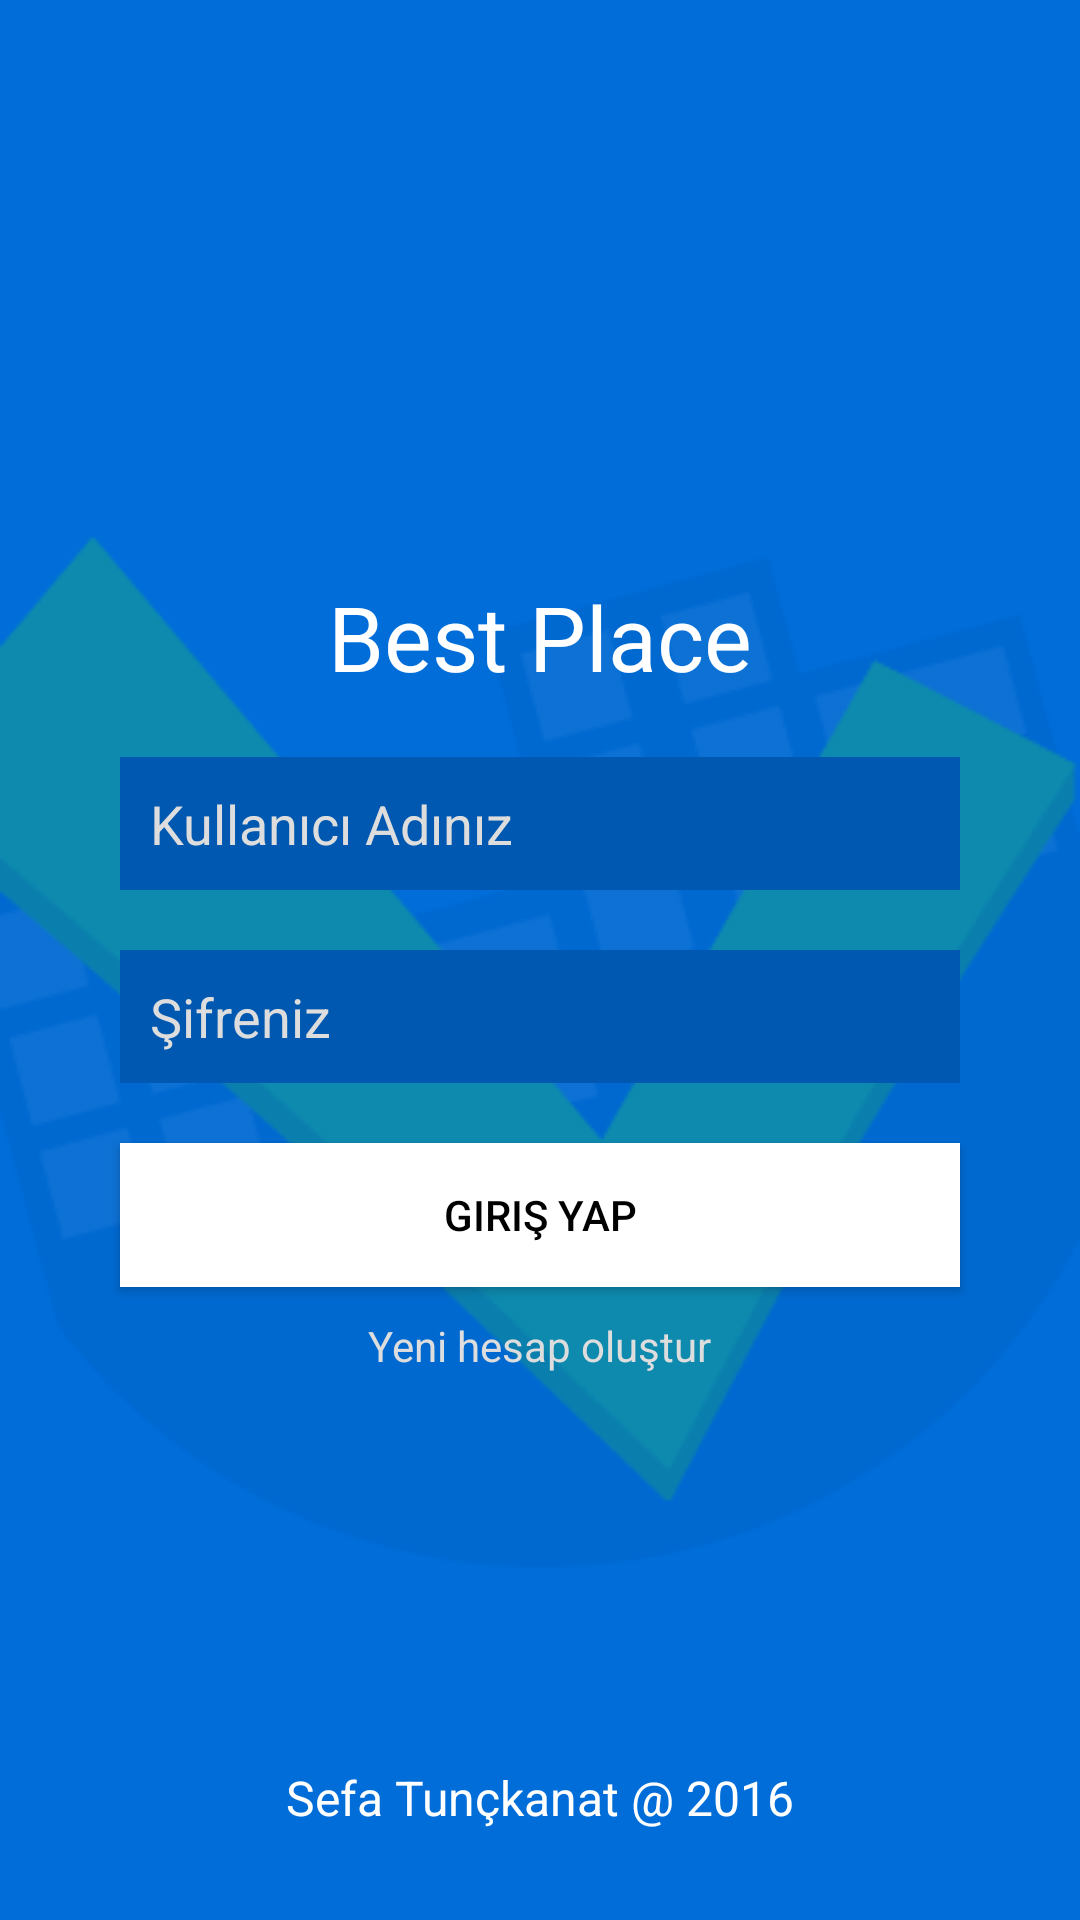

Layout XML and referenced resources for this Android screen:
<!-- AndroidManifest.xml: fallback theme Theme.MaterialComponents.DayNight.NoActionBar -->
<!-- res/layout/screen_login.xml -->
<RelativeLayout xmlns:android="http://schemas.android.com/apk/res/android"
    xmlns:tools="http://schemas.android.com/tools"
    android:layout_width="match_parent"
    android:layout_height="match_parent"
    android:background="@color/blue_background"
    tools:context=".screens.SplashScreen"
    >
	<RelativeLayout 
	    android:id="@+id/login_rel_background"
	    android:layout_width="fill_parent"
	    android:layout_height="fill_parent">
	     <ImageView
			  	android:contentDescription="@string/logo_copyright"
				android:id="@+id/imageView1"
				android:layout_width="fill_parent"
				android:layout_height="fill_parent"
				android:src="@drawable/background"/>

        <TextView
            android:layout_width="wrap_content"
            android:layout_height="wrap_content"
            android:text="Sefa Tunçkanat @ 2016"
            android:textSize="16dp"
            android:layout_marginBottom="30dp"
            android:id="@+id/textView"
            android:layout_alignParentBottom="true"
            android:layout_centerHorizontal="true"
            android:textColor="#fff"/>
    </RelativeLayout>
  	
   <RelativeLayout
       android:id="@+id/login_rel_center"
       android:layout_width="wrap_content"
       android:layout_height="wrap_content"
       android:layout_centerHorizontal="true"
       android:layout_centerVertical="true"
       android:padding="30dp">

       <TextView
           android:id="@+id/login_tv_app"
           android:layout_margin="10dp"
           android:layout_width="wrap_content"
           android:layout_height="wrap_content"
           android:layout_centerHorizontal="true"
           android:text="@string/app_name"
           android:textAppearance="?android:attr/textAppearanceLarge"
           android:textColor="@color/white"
           android:textSize="30sp"/>
       <EditText 
           android:id="@+id/login_et_nick"
           android:layout_margin="10dp"
           android:padding="10dp"
           android:layout_width="match_parent"
           android:layout_height="wrap_content"
           android:inputType="text"
           android:lines="1"
           android:background="@color/blue_background_dark"
           android:typeface="normal"
           android:layout_below="@+id/login_tv_app"
           android:textColorHint="@color/white2"
           android:hint="@string/login_et_nick"
           android:textColor="@color/white"/>
       <EditText 
           android:id="@+id/login_et_pass"
           android:layout_margin="10dp"
           android:padding="10dp"
           android:layout_width="match_parent"
           android:layout_height="wrap_content"
           android:inputType="textPassword"
           android:typeface="normal"
           android:background="@color/blue_background_dark"
           android:layout_below="@+id/login_et_nick"
           android:textColorHint="@color/white2"
           android:hint="@string/login_et_pass"
           android:textColor="@color/white"/>
       <Button 
           android:id="@+id/login_bt_login"
           android:layout_margin="10dp"
           android:padding="10dp"
           android:textColor="@color/black"
           android:layout_width="match_parent"
           android:layout_height="wrap_content"
           android:layout_below="@+id/login_et_pass"
           android:background="@drawable/shape_login_bt"
           android:text="@string/login_bt_text"/>

       <TextView
           android:id="@+id/login_tv_register"
           android:layout_width="wrap_content"
           android:layout_height="wrap_content"
           android:text="@string/login_tv_register"
           android:layout_below="@+id/login_bt_login"
           android:textColor="@color/white2"
           android:layout_centerHorizontal="true" />

   </RelativeLayout>

</RelativeLayout>
<!-- resources referenced by this layout -->
<resources>
  <color name="black">#000</color>
  <color name="blue_background">#006DD9</color>
  <color name="blue_background_dark">#0058B0</color>
  <color name="white">#FFF</color>
  <color name="white2">#DDD</color>
  <!-- drawable background: png bitmap (drawable-hdpi, 143860 bytes) -->
  <!-- drawable shape_login_bt (drawable-hdpi) -->
  <?xml version="1.0" encoding="utf-8"?>
  
  <selector xmlns:android="http://schemas.android.com/apk/res/android" >
      <item android:state_pressed="true" >
          <shape>
              <gradient
                  android:startColor="@color/white2"
                  android:endColor="@color/white2"
                  android:angle="270" />
              <padding
                  android:left="10dp"
                  android:top="10dp" 
                  android:right="10dp"
                  android:bottom="10dp" />
          </shape>
      </item>
      <item>        
          <shape>
              <gradient
                  android:endColor="@color/white"
                  android:startColor="@color/white"
                  android:angle="270" />
              <padding
                  android:left="10dp"
                  android:top="10dp"
                  android:right="10dp"
                  android:bottom="10dp" />
          </shape>
      </item>
  </selector>
  <string name="app_name">Best Place</string>
  <string name="login_bt_text">Giriş Yap</string>
  <string name="login_et_nick">Kullanıcı Adınız</string>
  <string name="login_et_pass">Şifreniz</string>
  <string name="login_tv_register">Yeni hesap oluştur</string>
  <string name="logo_copyright">Best Place - 2016</string>
</resources>
